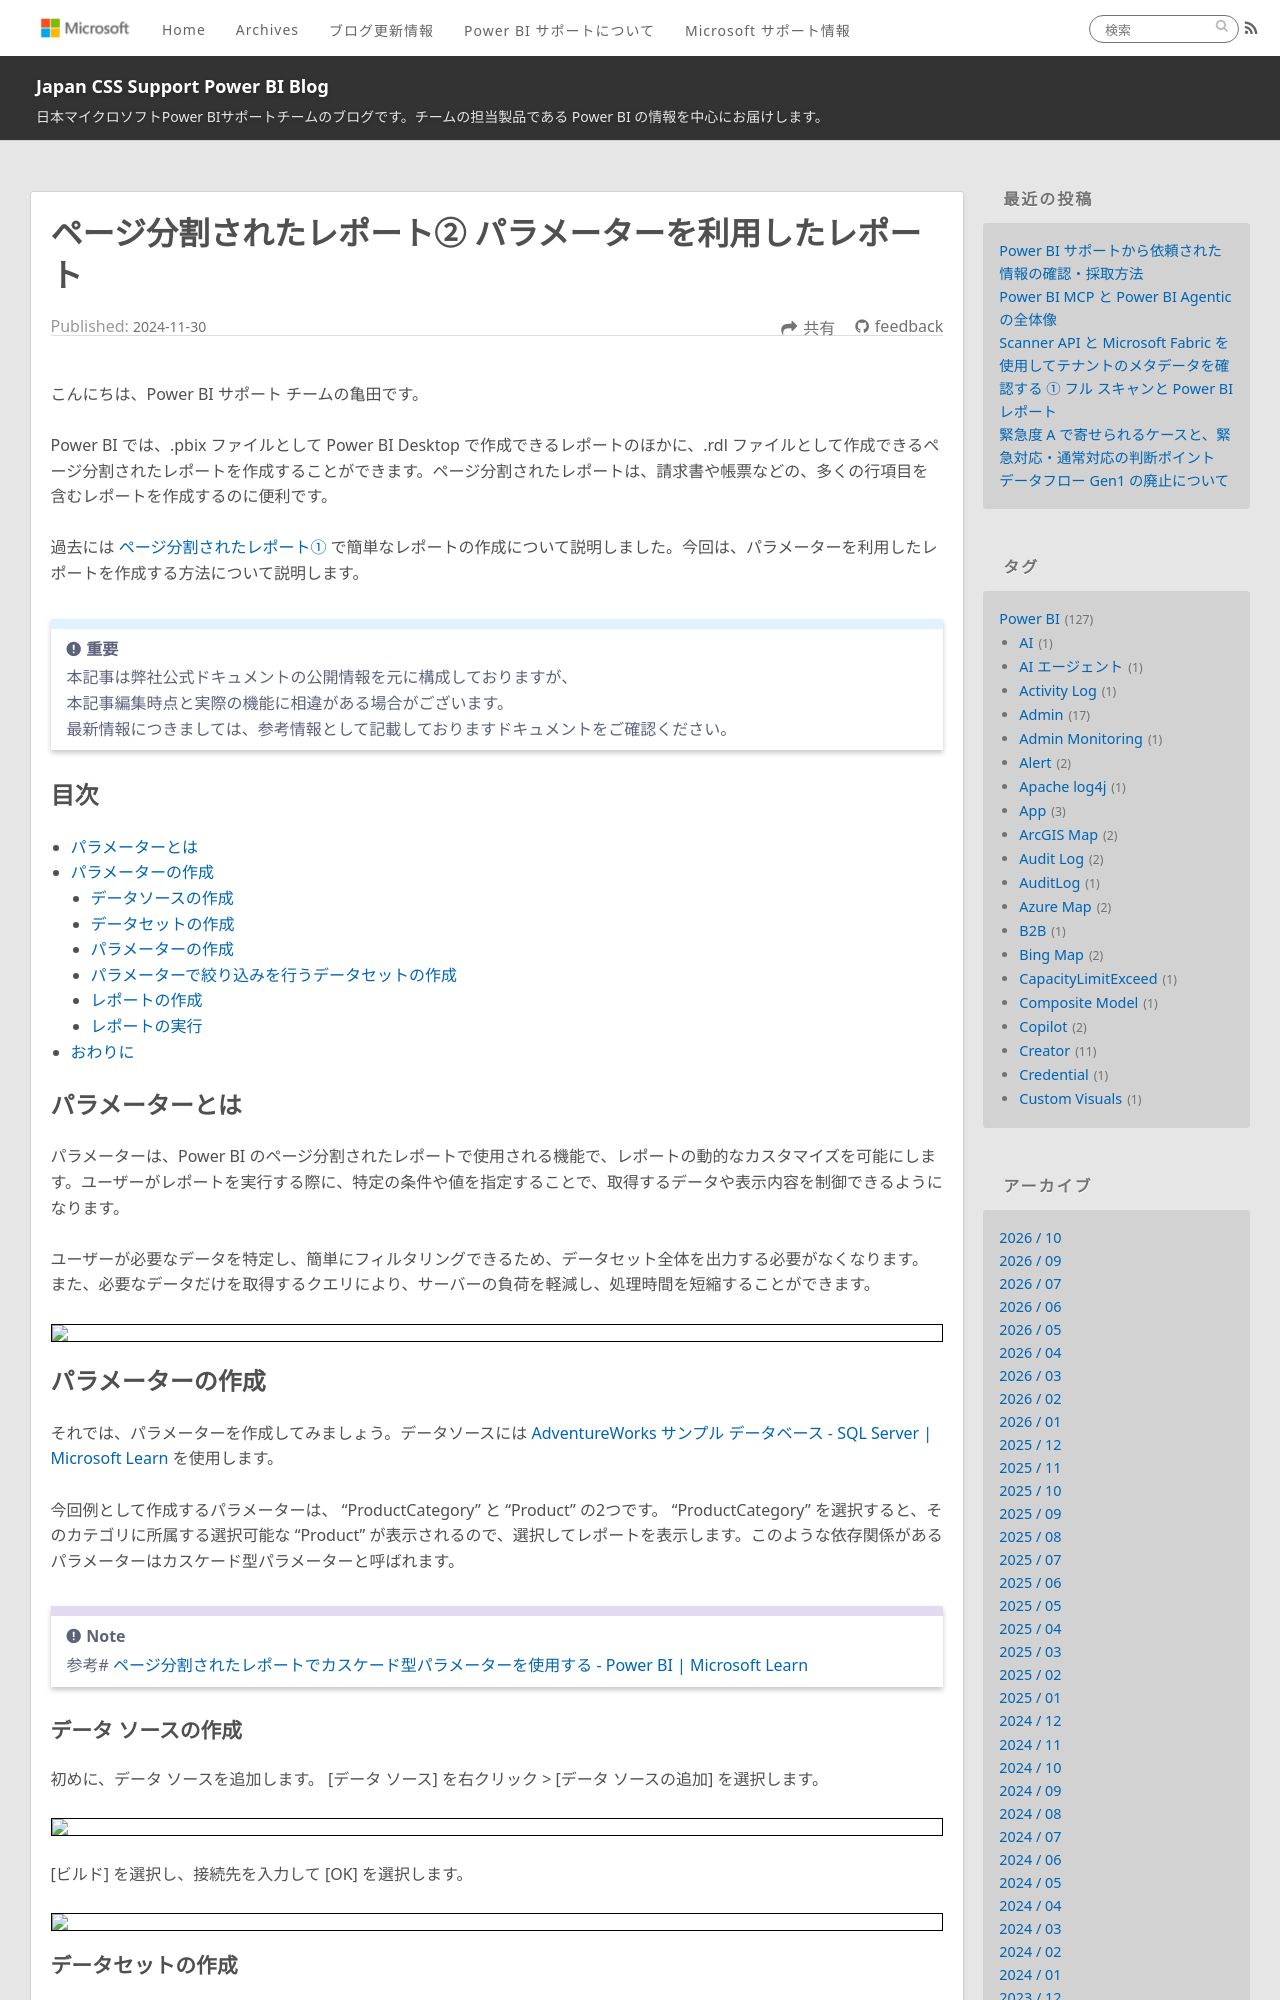

repository: JPBAP-SQLBI/blog · page: powerbi/pbi_paginated_report_parameter/index.html · generator: jekyll

---
title: ページ分割されたレポート② パラメーターを利用したレポート
date: 2024-11-30 00:00:00 
tags:
  - Power BI
  - Power BI サービス 
  - Power BI レポート ビルダー
  - 改ページ対応レポート
  - ページ分割されたレポート 
  - Paginated reports
  - Power BI Report Builder 
  - SQL Server Reporting Services
  - SSRS
  - Power BI Report Server
  - PBIRS
  - Creator
---
# ページ分割されたレポート②

こんにちは、Power BI サポート チームの亀田です。

Power BI では、.pbix ファイルとして Power BI Desktop で作成できるレポートのほかに、.rdl ファイルとして作成できるページ分割されたレポートを作成することができます。ページ分割されたレポートは、請求書や帳票などの、多くの行項目を含むレポートを作成するのに便利です。

過去には [ページ分割されたレポート①](https://jpbap-sqlbi.github.io/blog/powerbi/pbi_paginated_report_1/) で簡単なレポートの作成について説明しました。今回は、パラメーターを利用したレポートを作成する方法について説明します。

<!-- more -->

> [!IMPORTANT]  
> 本記事は弊社公式ドキュメントの公開情報を元に構成しておりますが、　　
> 本記事編集時点と実際の機能に相違がある場合がございます。  
> 最新情報につきましては、参考情報として記載しておりますドキュメントをご確認ください。

## 目次

* [パラメーターとは](#パラメーターとは)
* [パラメーターの作成](#パラメーターの作成)
    * [データソースの作成](#データ-ソースの作成)
    * [データセットの作成](#データセットの作成)
    * [パラメーターの作成](#パラメーターの作成-1)
    * [パラメーターで絞り込みを行うデータセットの作成](#パラメーターで絞り込みを行うデータセットの作成)
    * [レポートの作成](#レポートの作成)
    * [レポートの実行](#レポートの実行)
* [おわりに](#おわりに)

## パラメーターとは

パラメーターは、Power BI のページ分割されたレポートで使用される機能で、レポートの動的なカスタマイズを可能にします。ユーザーがレポートを実行する際に、特定の条件や値を指定することで、取得するデータや表示内容を制御できるようになります。

ユーザーが必要なデータを特定し、簡単にフィルタリングできるため、データセット全体を出力する必要がなくなります。また、必要なデータだけを取得するクエリにより、サーバーの負荷を軽減し、処理時間を短縮することができます。

<div align="center">
<img src="paginated_report_parameter_00.png">
</div>

## パラメーターの作成

それでは、パラメーターを作成してみましょう。データソースには [AdventureWorks サンプル データベース - SQL Server | Microsoft Learn](https://learn.microsoft.com/ja-jp/sql/samples/adventureworks-install-configure?view=sql-server-ver16&tabs=ssms) を使用します。

今回例として作成するパラメーターは、 "ProductCategory" と "Product" の2つです。 "ProductCategory" を選択すると、そのカテゴリに所属する選択可能な "Product" が表示されるので、選択してレポートを表示します。このような依存関係があるパラメーターはカスケード型パラメーターと呼ばれます。

> [!NOTE]
> 参考# [ページ分割されたレポートでカスケード型パラメーターを使用する - Power BI | Microsoft Learn](https://learn.microsoft.com/ja-jp/power-bi/guidance/paginated-report-cascading-parameter#filter-by-related-columns)
